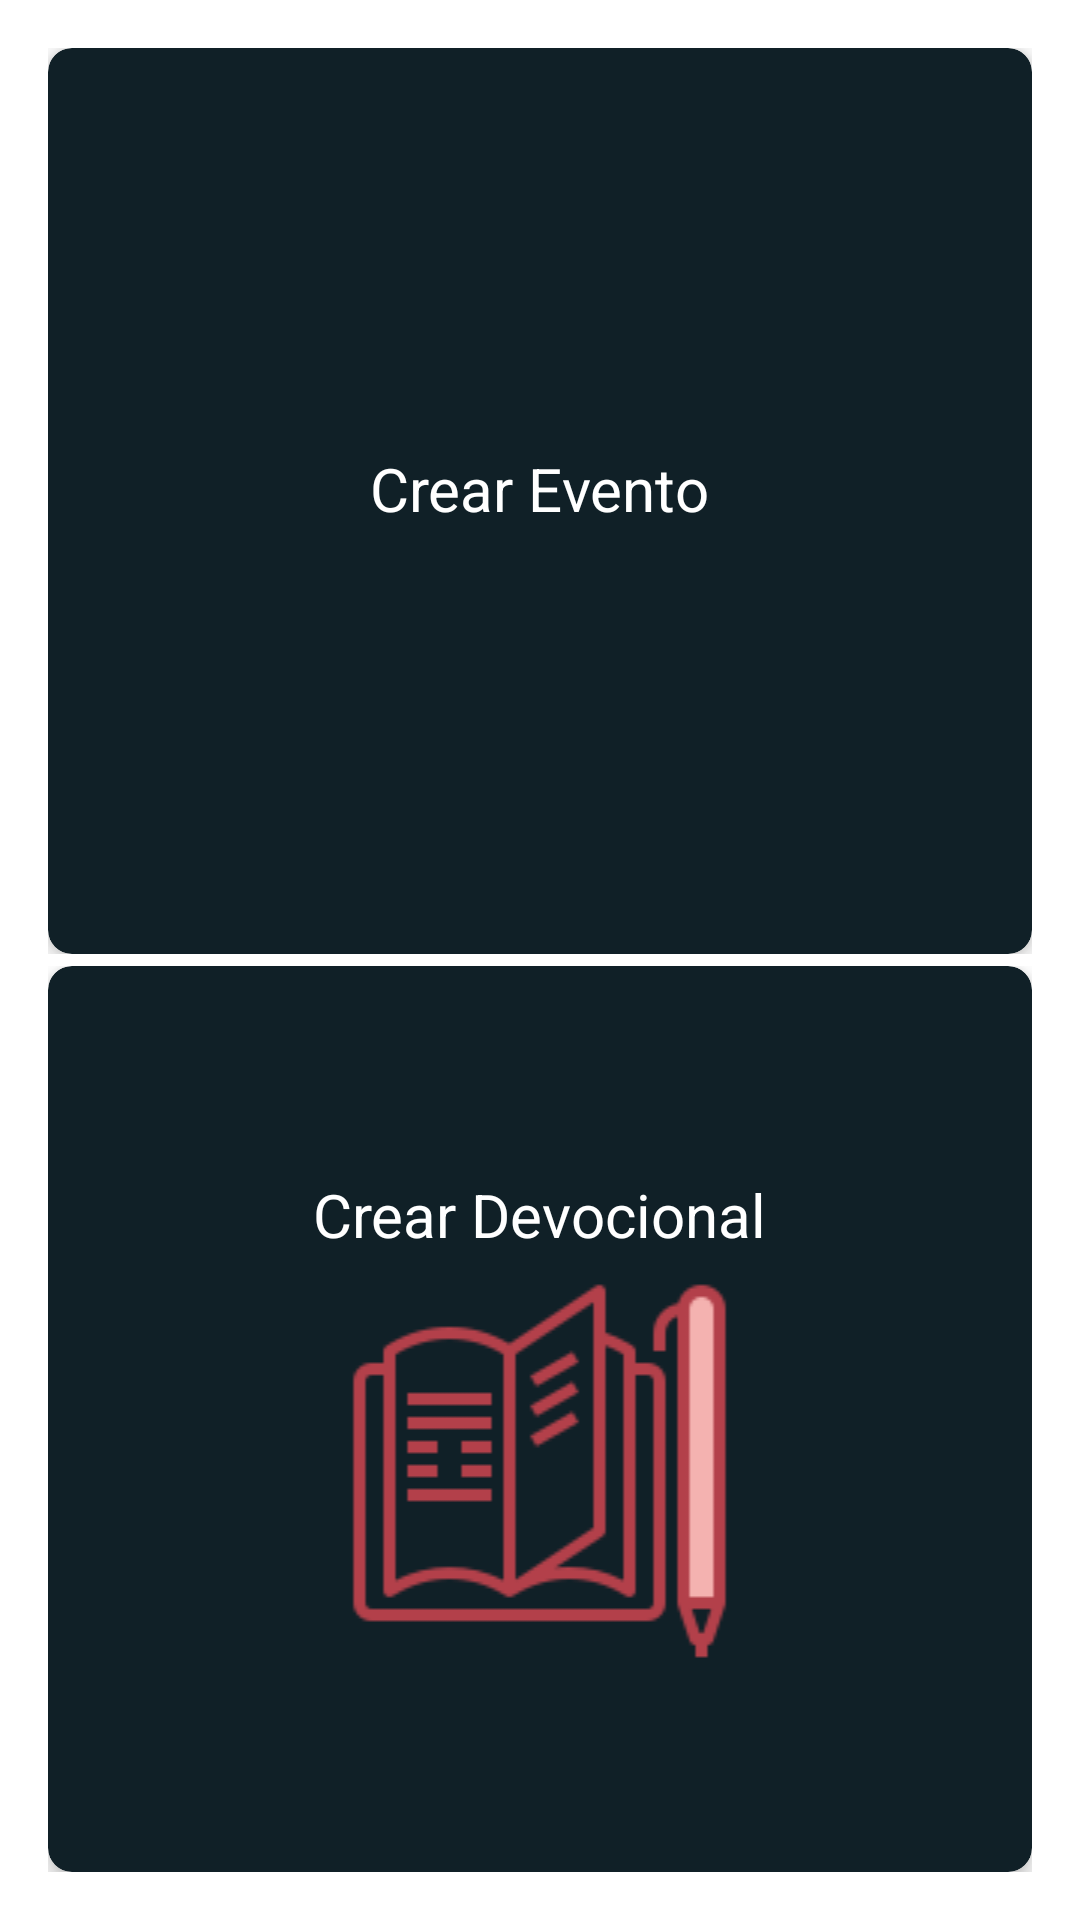

Produce the Android XML layout that renders to this screen, including the resource entries it uses.
<!-- AndroidManifest.xml: application theme AppTheme -->
<!-- res/layout/activity_dashboard_admin.xml -->
<?xml version="1.0" encoding="utf-8"?>
<androidx.constraintlayout.widget.ConstraintLayout xmlns:android="http://schemas.android.com/apk/res/android"
    xmlns:app="http://schemas.android.com/apk/res-auto"
    xmlns:tools="http://schemas.android.com/tools"
    android:layout_width="match_parent"
    android:layout_height="match_parent"
    android:padding="16dp"
    tools:context=".ui.activities.DashboardAdminActivity">

    <LinearLayout
        android:id="@+id/linearLayoutEventos"
        android:layout_width="match_parent"
        android:layout_height="0dp"
        android:layout_marginBottom="2dp"
        app:layout_constraintBottom_toTopOf="@+id/guideline7"
        app:layout_constraintEnd_toEndOf="parent"
        app:layout_constraintStart_toStartOf="parent"
        app:layout_constraintTop_toTopOf="parent"
        android:orientation="vertical">

        <com.google.android.material.card.MaterialCardView
            android:id="@+id/cardviewCrearEvento"
            android:layout_width="match_parent"
            android:layout_height="match_parent"
            app:cardCornerRadius="8dp"
            app:cardBackgroundColor="#102027"
            app:cardElevation="4dp"
            app:rippleColor="@color/colorSecundary"
            android:clickable="true"
            app:layout_constraintBottom_toBottomOf="parent"
            app:layout_constraintEnd_toEndOf="parent"
            app:layout_constraintStart_toStartOf="parent"
            app:layout_constraintTop_toTopOf="parent">

            <LinearLayout
                android:layout_width="wrap_content"
                android:layout_height="wrap_content"
                android:layout_gravity="center"
                android:orientation="vertical">
                <TextView
                    android:id="@+id/tvCrearEventos"
                    android:layout_width="wrap_content"
                    android:layout_height="wrap_content"
                    android:layout_gravity="center"
                    android:paddingBottom="8dp"
                    android:textSize="20dp"
                    android:textColor="@color/primaryTextColor"
                    android:text="@string/crear_evento" />

                <ImageView
                    android:id="@+id/ivEventos"
                    android:layout_width="wrap_content"
                    android:layout_height="wrap_content"
                    android:src="@drawable/calendar"
                    app:layout_constraintBottom_toBottomOf="parent"
                    app:layout_constraintEnd_toEndOf="parent"
                    app:layout_constraintStart_toStartOf="parent"
                    app:layout_constraintTop_toTopOf="parent" />

            </LinearLayout>

        </com.google.android.material.card.MaterialCardView>

    </LinearLayout>


    <androidx.constraintlayout.widget.Guideline
        android:id="@+id/guideline7"
        android:layout_width="wrap_content"
        android:layout_height="wrap_content"
        android:orientation="horizontal"
        app:layout_constraintGuide_percent="0.5" />

    <LinearLayout
        android:id="@+id/linearLayoutDevocionales"
        android:layout_width="match_parent"
        android:layout_height="0dp"
        android:layout_marginTop="2dp"
        app:layout_constraintBottom_toBottomOf="parent"
        app:layout_constraintEnd_toEndOf="parent"
        app:layout_constraintStart_toStartOf="parent"
        app:layout_constraintTop_toTopOf="@+id/guideline7"
        android:orientation="vertical">

        <com.google.android.material.card.MaterialCardView
            android:id="@+id/cardviewCrearDevocionales"
            android:layout_width="match_parent"
            android:layout_height="match_parent"
            android:clickable="true"
            app:cardBackgroundColor="#102027"
            app:cardCornerRadius="8dp"
            app:cardElevation="4dp"
            app:layout_constraintBottom_toBottomOf="parent"
            app:layout_constraintEnd_toEndOf="parent"
            app:layout_constraintStart_toStartOf="parent"
            app:layout_constraintTop_toTopOf="parent"
            app:rippleColor="@color/colorSecundary">

            <LinearLayout
                android:layout_width="wrap_content"
                android:layout_height="wrap_content"
                android:layout_gravity="center"
                android:orientation="vertical">

                <TextView
                    android:id="@+id/tvDevocionales"
                    android:layout_width="wrap_content"
                    android:layout_height="wrap_content"
                    android:layout_gravity="center"
                    android:paddingBottom="8dp"
                    android:text="@string/crear_devocional"
                    android:textColor="@color/primaryTextColor"
                    android:textSize="20dp" />

                <ImageView
                    android:id="@+id/ivCrearDevocional"
                    android:layout_width="match_parent"
                    android:layout_height="wrap_content"
                    android:src="@drawable/book_one"
                    app:layout_constraintBottom_toBottomOf="parent"
                    app:layout_constraintEnd_toEndOf="parent"
                    app:layout_constraintStart_toStartOf="parent"
                    app:layout_constraintTop_toTopOf="parent" />

            </LinearLayout>

        </com.google.android.material.card.MaterialCardView>

    </LinearLayout>

</androidx.constraintlayout.widget.ConstraintLayout>
<!-- resources referenced by this layout -->
<resources>
  <color name="colorSecundary">#fdd835</color>
  <color name="primaryTextColor">#ffffff</color>
  <!-- drawable book_one: png bitmap (drawable, 4066 bytes) -->
  <string name="crear_devocional">Crear Devocional</string>
  <string name="crear_evento">Crear Evento</string>
  <style name="AppTheme" parent="Theme.MaterialComponents.DayNight.NoActionBar">
          
          <item name="colorPrimary">@color/colorPrimary</item>
          <item name="colorPrimaryDark">@color/colorPrimaryDark</item>
          <item name="colorAccent">@color/colorPrimaryLight</item>
      </style>
  <color name="colorPrimary">#c62828</color>
  <color name="colorPrimaryDark">#8e0000</color>
  <color name="colorPrimaryLight">#ff5f52</color>
</resources>
